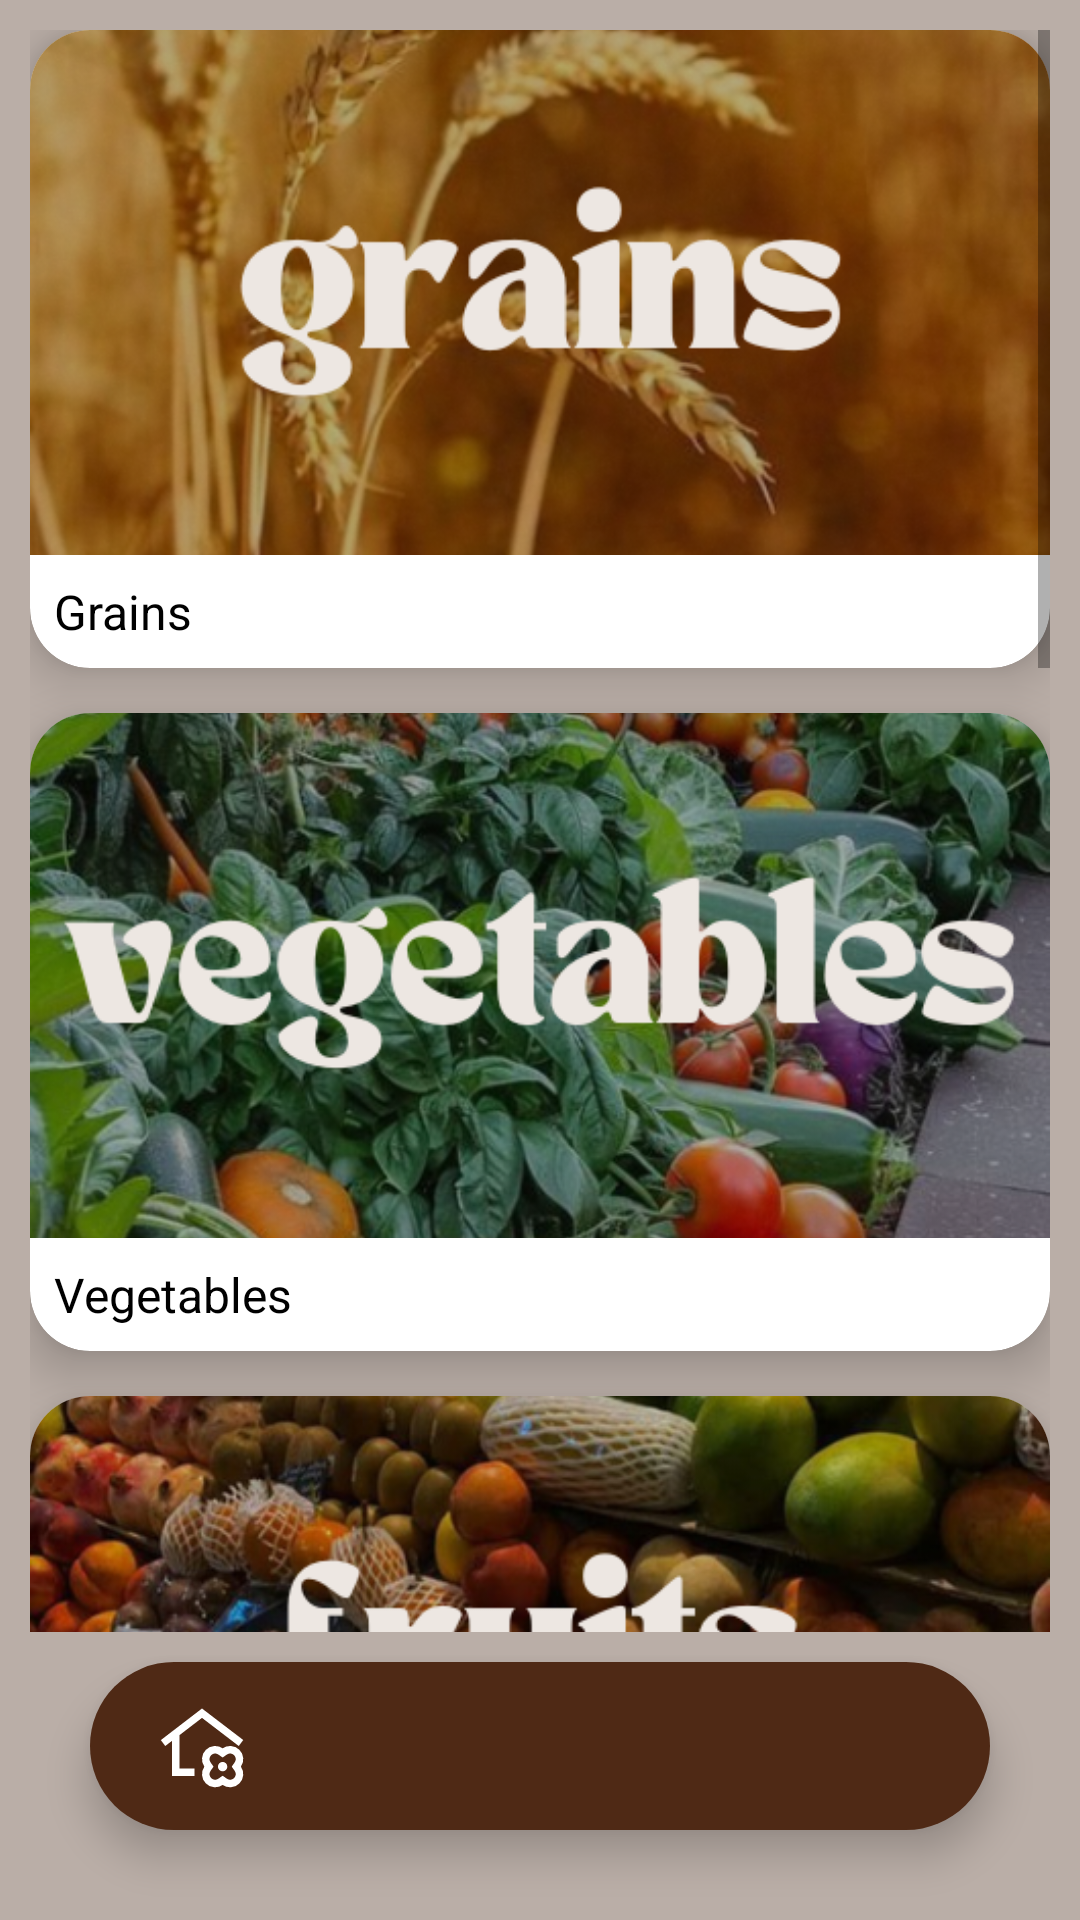

Layout XML and referenced resources for this Android screen:
<!-- AndroidManifest.xml: application theme Theme.InnerGrowth -->
<!-- res/layout/activity_main.xml -->
<?xml version="1.0" encoding="utf-8"?>
<RelativeLayout xmlns:android="http://schemas.android.com/apk/res/android"
    xmlns:app="http://schemas.android.com/apk/res-auto"
    xmlns:tools="http://schemas.android.com/tools"
    android:layout_width="match_parent"
    android:layout_height="match_parent"
    android:background="@color/brown2"
    tools:context=".MainActivity">

    <ScrollView
        android:layout_width="match_parent"
        android:layout_height="match_parent"
        android:layout_above="@id/bottomNavigation"
        android:padding="10dp">

        <LinearLayout
            android:layout_width="match_parent"
            android:layout_height="wrap_content"
            android:orientation="vertical"
            android:gravity="center_horizontal">

            
            <androidx.cardview.widget.CardView
                android:id="@+id/test1Card"
                android:layout_width="match_parent"
                android:layout_height="wrap_content"
                android:layout_marginBottom="15dp"
                app:cardCornerRadius="20dp"
                app:cardElevation="10dp">

                <LinearLayout
                    android:layout_width="match_parent"
                    android:layout_height="wrap_content"
                    android:orientation="vertical">

                    <ImageView
                        android:id="@+id/test1"
                        android:layout_width="match_parent"
                        android:layout_height="175dp"
                        android:scaleType="centerCrop"
                        android:src="@drawable/grains"
                        android:contentDescription="@string/grains_image" />

                    <TextView
                        android:layout_width="wrap_content"
                        android:layout_height="wrap_content"
                        android:text="@string/grains_label"
                        android:textColor="@android:color/black"
                        android:textSize="16sp"
                        android:padding="8dp" />
                </LinearLayout>
            </androidx.cardview.widget.CardView>

            

            <androidx.cardview.widget.CardView
                android:id="@+id/test2Card"
                android:layout_width="match_parent"
                android:layout_height="wrap_content"
                android:layout_marginBottom="15dp"
                app:cardCornerRadius="20dp"
                app:cardElevation="10dp">

                <LinearLayout
                    android:layout_width="match_parent"
                    android:layout_height="wrap_content"
                    android:orientation="vertical">

                    <ImageView
                        android:id="@+id/test2"
                        android:layout_width="match_parent"
                        android:layout_height="175dp"
                        android:scaleType="centerCrop"
                        android:src="@drawable/vegetables"
                        android:contentDescription="@string/vegetables_image" />

                    <TextView
                        android:layout_width="wrap_content"
                        android:layout_height="wrap_content"
                        android:text="@string/vegetables_label"
                        android:textColor="@android:color/black"
                        android:textSize="16sp"
                        android:padding="8dp" />
                </LinearLayout>
            </androidx.cardview.widget.CardView>

            
            <androidx.cardview.widget.CardView
                android:id="@+id/test3Card"
                android:layout_width="match_parent"
                android:layout_height="wrap_content"
                android:layout_marginBottom="15dp"
                app:cardCornerRadius="20dp"
                app:cardElevation="10dp">

                <LinearLayout
                    android:layout_width="match_parent"
                    android:layout_height="wrap_content"
                    android:orientation="vertical">

                    <ImageView
                        android:id="@+id/test3"
                        android:layout_width="match_parent"
                        android:layout_height="175dp"
                        android:scaleType="centerCrop"
                        android:src="@drawable/fruits"
                        android:contentDescription="@string/fruits_image" />

                    <TextView
                        android:layout_width="wrap_content"
                        android:layout_height="wrap_content"
                        android:text="@string/fruits_label"
                        android:textColor="@android:color/black"
                        android:textSize="16sp"
                        android:padding="8dp" />
                </LinearLayout>
            </androidx.cardview.widget.CardView>

            
            <androidx.cardview.widget.CardView
                android:id="@+id/test4Card"
                android:layout_width="match_parent"
                android:layout_height="wrap_content"
                android:layout_marginBottom="15dp"
                app:cardCornerRadius="20dp"
                app:cardElevation="10dp">

                <LinearLayout
                    android:layout_width="match_parent"
                    android:layout_height="wrap_content"
                    android:orientation="vertical">

                    <ImageView
                        android:id="@+id/test4"
                        android:layout_width="match_parent"
                        android:layout_height="175dp"
                        android:scaleType="centerCrop"
                        android:src="@drawable/herbs"
                        android:contentDescription="@string/herbs_image" />

                    <TextView
                        android:layout_width="wrap_content"
                        android:layout_height="wrap_content"
                        android:text="@string/herbs_label"
                        android:textColor="@android:color/black"
                        android:textSize="16sp"
                        android:padding="8dp" />
                </LinearLayout>
            </androidx.cardview.widget.CardView>

            
            <androidx.cardview.widget.CardView
                android:id="@+id/test5Card"
                android:layout_width="match_parent"
                android:layout_height="wrap_content"
                android:layout_marginBottom="15dp"
                app:cardCornerRadius="20dp"
                app:cardElevation="10dp">

                <LinearLayout
                    android:layout_width="match_parent"
                    android:layout_height="wrap_content"
                    android:orientation="vertical">

                    <ImageView
                        android:id="@+id/test5"
                        android:layout_width="match_parent"
                        android:layout_height="175dp"
                        android:scaleType="centerCrop"
                        android:src="@drawable/oilcrops"
                        android:contentDescription="@string/oilcrops_image" />

                    <TextView
                        android:layout_width="wrap_content"
                        android:layout_height="wrap_content"
                        android:text="@string/oilcrops_label"
                        android:textColor="@android:color/black"
                        android:textSize="16sp"
                        android:padding="8dp" />
                </LinearLayout>
            </androidx.cardview.widget.CardView>

            
            <androidx.cardview.widget.CardView
                android:id="@+id/test6Card"
                android:layout_width="match_parent"
                android:layout_height="wrap_content"
                android:layout_marginBottom="30dp"
                app:cardCornerRadius="20dp"
                app:cardElevation="10dp">

                <LinearLayout
                    android:layout_width="match_parent"
                    android:layout_height="wrap_content"
                    android:orientation="vertical">

                    <ImageView
                        android:id="@+id/test6"
                        android:layout_width="match_parent"
                        android:layout_height="175dp"
                        android:scaleType="centerCrop"
                        android:src="@drawable/legumes"
                        android:contentDescription="@string/legumes_image" />

                    <TextView
                        android:layout_width="wrap_content"
                        android:layout_height="wrap_content"
                        android:text="@string/legumes_label"
                        android:textColor="@android:color/black"
                        android:textSize="16sp"
                        android:padding="8dp" />
                </LinearLayout>
            </androidx.cardview.widget.CardView>

        </LinearLayout>
    </ScrollView>

    
    <com.google.android.material.bottomnavigation.BottomNavigationView
        android:id="@+id/bottomNavigation"
        android:layout_width="match_parent"
        android:layout_height="wrap_content"
        android:layout_alignParentBottom="true"
        android:layout_marginStart="30dp"
        android:layout_marginEnd="30dp"
        android:layout_marginBottom="30dp"
        android:background="@drawable/bottom_background"
        android:elevation="2dp"
        app:itemIconSize="30dp"
        app:itemIconTint="@drawable/item_selector"
        app:itemRippleColor="@android:color/transparent"
        app:labelVisibilityMode="unlabeled"
        app:menu="@menu/bottom_menu" />

</RelativeLayout>
<!-- resources referenced by this layout -->
<resources>
  <color name="brown2">#6A593D2D</color>
  <!-- drawable bottom_background (drawable) -->
  <?xml version="1.0" encoding="utf-8"?>
  <shape xmlns:android="http://schemas.android.com/apk/res/android"
      android:shape="rectangle">
  
      <solid android:color="@color/brown1"/>
      <corners
          android:radius="40dp"/>
  
  </shape>
  <!-- drawable fruits: png bitmap (drawable, 463063 bytes) -->
  <!-- drawable grains: png bitmap (drawable, 327563 bytes) -->
  <!-- drawable herbs: png bitmap (drawable, 490526 bytes) -->
  <!-- drawable legumes: png bitmap (drawable, 533100 bytes) -->
  <!-- drawable oilcrops: png bitmap (drawable, 547037 bytes) -->
  <!-- drawable vegetables: png bitmap (drawable, 491686 bytes) -->
  <string name="fruits_image">Fruits image</string>
  <string name="fruits_label">Fruits</string>
  <string name="grains_image">Grains image</string>
  <string name="grains_label">Grains</string>
  <string name="herbs_image">Herbs image</string>
  <string name="herbs_label">Herbs</string>
  <string name="legumes_image">Legumes image</string>
  <string name="legumes_label">Legumes</string>
  <string name="oilcrops_image">Oil crops image</string>
  <string name="oilcrops_label">Oil crops</string>
  <string name="vegetables_image">Vegetables image</string>
  <string name="vegetables_label">Vegetables</string>
  <style name="Theme.InnerGrowth" parent="Theme.MaterialComponents.DayNight.NoActionBar">
  
      </style>
  <color name="brown1">#4f2915</color>
</resources>
